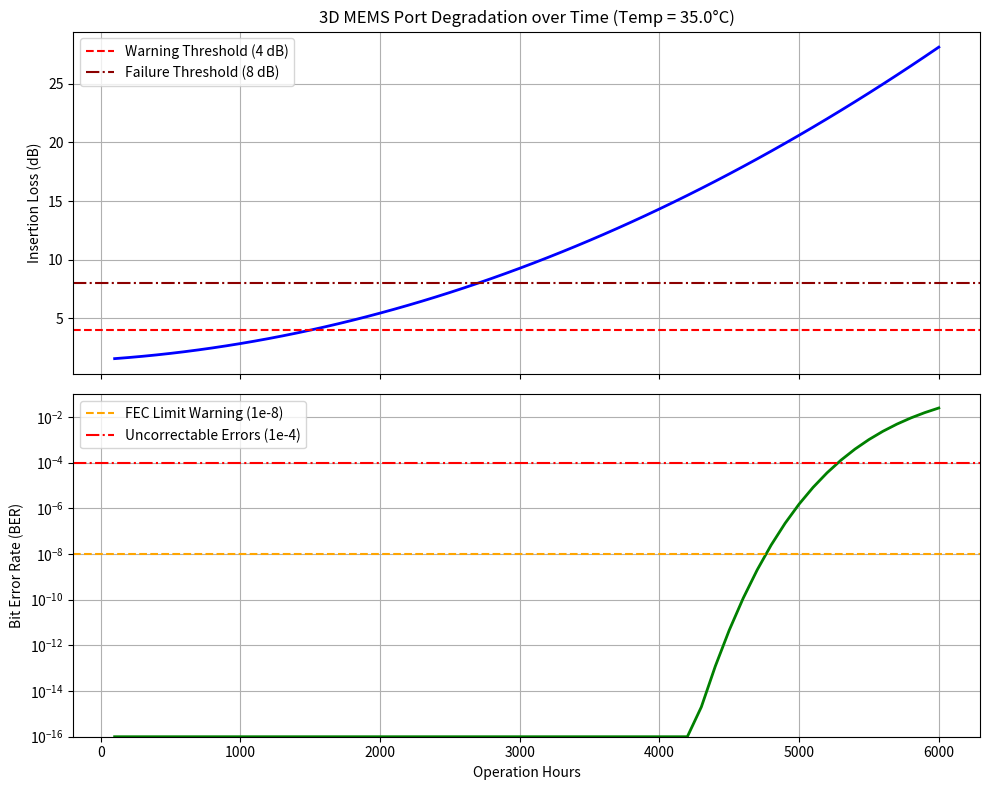
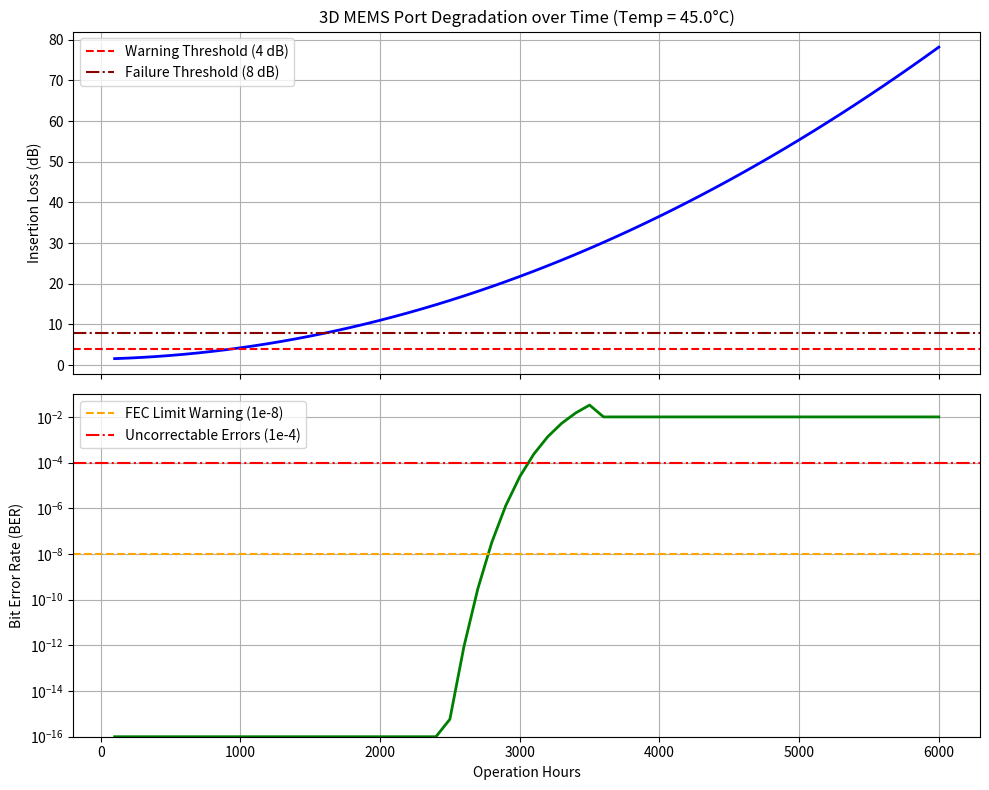

Source code (Python) for these figures, in order:
import numpy as np
import matplotlib.pyplot as plt
from scipy.special import erfc

# ==========================================
# 1. Physical Constants & Optical Parameters
# ==========================================
TX_POWER_DBM = 0.0          # Transmit Power
RX_NOISE_FLOOR_DBM = -40.0  # Receiver Noise Floor
BASE_IL_DB = 1.5            # Intrinsic switch loss
THETA_DIV = 0.5             # Divergence angle (degrees)
OSNR_THRESHOLD = 12.0       # Threshold for 100G DP-QPSK (dB)

# Aging Parameters
BASE_TEMP_C = 25.0
ACTIVATION_ENERGY = 0.5     # eV (Arrhenius model parameter)
BOLTZMANN_K = 8.617e-5      # eV/K

# ==========================================
# 2. Physics & Degradation Engine
# ==========================================
class OCS_DigitalTwin:
    def __init__(self, temp_celsius=35.0):
        self.age_hours = 0
        self.temp_k = temp_celsius + 273.15
        
        # Acceleration Factor (Arrhenius Equation)
        ref_temp_k = BASE_TEMP_C + 273.15
        self.acc_factor = np.exp((ACTIVATION_ENERGY / BOLTZMANN_K) * (1/ref_temp_k - 1/self.temp_k))
        
        self.drift_angle = 0.0
        self.contamination = 0.0
        
        # Data storage for plotting
        self.history = {'hours': [], 'il': [], 'osnr': [], 'ber': []}

    def advance_time(self, hours):
        self.age_hours += hours
        
        # 1. Thermal Drift (Accelerated by Temp)
        # Drift increases slowly over time due to mechanical spring relaxation
        drift_rate = 0.0001 * self.acc_factor 
        self.drift_angle += drift_rate * hours
        
        # 2. Contamination (Linear dust accumulation)
        dust_rate = 0.00005
        self.contamination = min(1.0, self.contamination + (dust_rate * hours))
        
        self._calculate_physics()

    def _calculate_physics(self):
        # A. Gaussian Beam Coupling Loss (Square law)
        misalignment_loss = 4.34 * ((self.drift_angle / THETA_DIV) ** 2)
        
        # B. Scattering Loss
        scattering_loss = self.contamination * 15.0 # Max 15dB if fully coated
        
        # C. Total Insertion Loss
        total_il = BASE_IL_DB + misalignment_loss + scattering_loss
        
        # D. OSNR Calculation
        rx_power = TX_POWER_DBM - total_il
        osnr = rx_power - RX_NOISE_FLOOR_DBM
        
        # E. BER Calculation (Approximation of DP-QPSK Waterfall curve using erfc)
        # Convert OSNR(dB) to linear scale for calculation
        osnr_linear = 10 ** (osnr / 10)
        # Approximate BER mapping based on Q-factor theory
        if osnr < OSNR_THRESHOLD - 2:
            ber = 1e-2 # Catastrophic Loss of Signal
        else:
            # Erfc produces the steep 'waterfall' shape
            # Tuned to hit ~1e-3 at 12dB OSNR, and 1e-15 at ~16dB
            q_factor_approx = np.sqrt(osnr_linear / 4.0) 
            ber = 0.5 * erfc(q_factor_approx / np.sqrt(2))
            
        # Floor BER to 1e-16 for realism
        ber = max(ber, 1e-16)

        self.history['hours'].append(self.age_hours)
        self.history['il'].append(total_il)
        self.history['osnr'].append(osnr)
        self.history['ber'].append(ber)

# ==========================================
# 3. Execution & Visualization
# ==========================================
def run_simulation(target_temp=35.0, total_hours=8000, step=100):
    port = OCS_DigitalTwin(temp_celsius=target_temp)
    
    for _ in range(total_hours // step):
        port.advance_time(step)
        
    # --- Generate Plots (Output 4) ---
    fig, (ax1, ax2) = plt.subplots(2, 1, figsize=(10, 8), sharex=True)
    
    # Plot IL
    ax1.plot(port.history['hours'], port.history['il'], 'b-', linewidth=2)
    ax1.axhline(y=4.0, color='r', linestyle='--', label='Warning Threshold (4 dB)')
    ax1.axhline(y=8.0, color='darkred', linestyle='-.', label='Failure Threshold (8 dB)')
    ax1.set_ylabel('Insertion Loss (dB)')
    ax1.set_title(f'3D MEMS Port Degradation over Time (Temp = {target_temp}°C)')
    ax1.grid(True)
    ax1.legend()
    
    # Plot BER (Log Scale)
    ax2.semilogy(port.history['hours'], port.history['ber'], 'g-', linewidth=2)
    ax2.axhline(y=1e-8, color='orange', linestyle='--', label='FEC Limit Warning (1e-8)')
    ax2.axhline(y=1e-4, color='r', linestyle='-.', label='Uncorrectable Errors (1e-4)')
    ax2.set_xlabel('Operation Hours')
    ax2.set_ylabel('Bit Error Rate (BER)')
    ax2.set_ylim(1e-16, 1e-1)
    ax2.grid(True)
    ax2.legend()
    
    plt.tight_layout()
    plt.savefig(f'MEMS_Degradation_{target_temp}C.png', dpi=300)
    print(f"Simulation saved as 'MEMS_Degradation_{target_temp}C.png'")
    
    # Return data to answer the interactive question
    return port.history

if __name__ == "__main__":
    print("Running Baseline 35°C Simulation...")
    history_35 = run_simulation(target_temp=35.0, total_hours=6000)
    
    print("Running Extreme 45°C Simulation for Question...")
    history_45 = run_simulation(target_temp=45.0, total_hours=6000)
